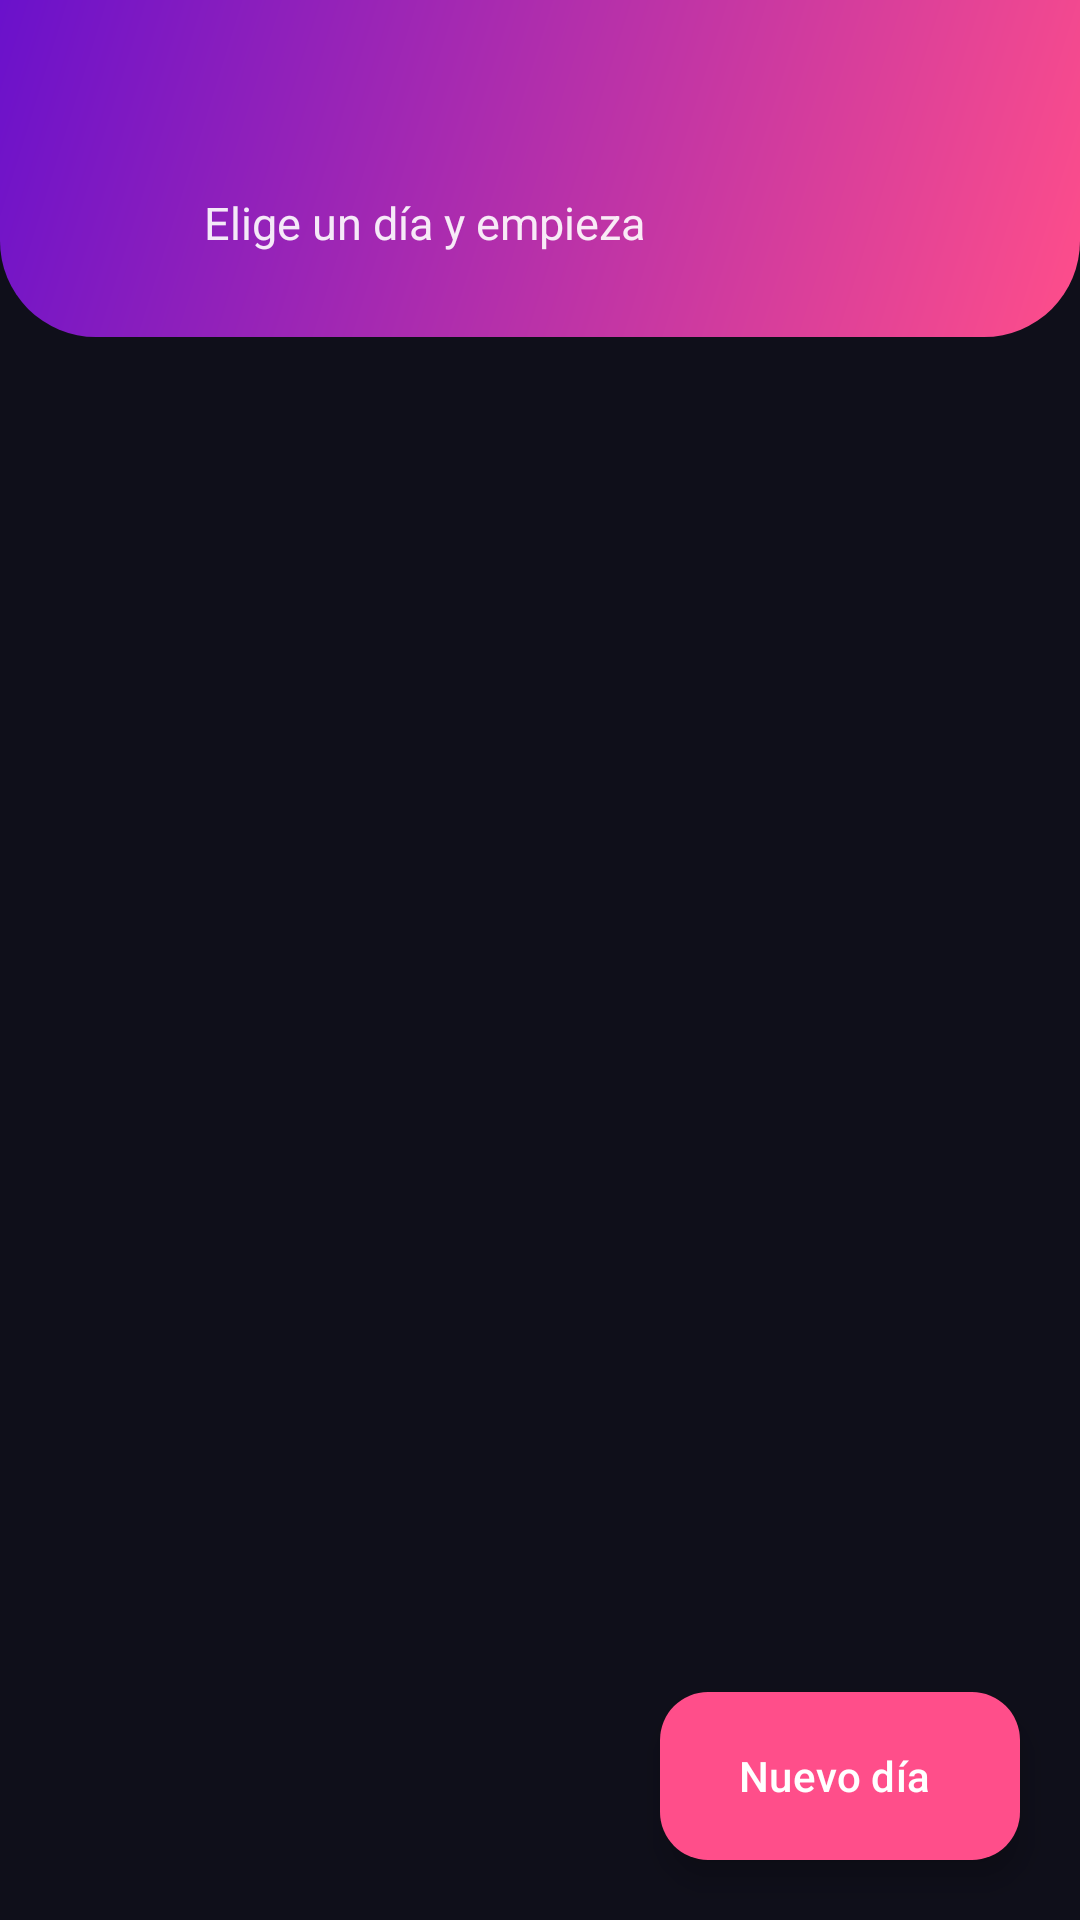

The Android layout XML behind this screen, and the referenced resources:
<!-- AndroidManifest.xml: application theme Theme.GymLog -->
<!-- res/layout/activity_rutina.xml -->
<?xml version="1.0" encoding="utf-8"?>
<androidx.coordinatorlayout.widget.CoordinatorLayout xmlns:android="http://schemas.android.com/apk/res/android"
    xmlns:app="http://schemas.android.com/apk/res-auto"
    android:layout_width="match_parent"
    android:layout_height="match_parent"
    android:background="@color/fondo">

    <LinearLayout
        android:layout_width="match_parent"
        android:layout_height="match_parent"
        android:orientation="vertical">

        <LinearLayout
            android:layout_width="match_parent"
            android:layout_height="wrap_content"
            android:background="@drawable/fondo_cabecera"
            android:orientation="vertical"
            android:paddingStart="12dp"
            android:paddingTop="16dp"
            android:paddingEnd="24dp"
            android:paddingBottom="28dp">

            <LinearLayout
                android:layout_width="match_parent"
                android:layout_height="wrap_content"
                android:gravity="center_vertical"
                android:orientation="horizontal">

                <ImageButton
                    android:id="@+id/botonAtras"
                    android:layout_width="48dp"
                    android:layout_height="48dp"
                    android:background="?attr/selectableItemBackgroundBorderless"
                    android:contentDescription="@string/volver"
                    android:src="@drawable/ic_atras"
                    android:tint="@color/white" />

                <TextView
                    android:id="@+id/tituloRutina"
                    android:layout_width="0dp"
                    android:layout_height="wrap_content"
                    android:layout_marginStart="4dp"
                    android:layout_weight="1"
                    android:ellipsize="end"
                    android:maxLines="1"
                    android:textColor="@color/white"
                    android:textSize="26sp"
                    android:textStyle="bold" />
            </LinearLayout>

            <TextView
                android:layout_width="wrap_content"
                android:layout_height="wrap_content"
                android:layout_marginStart="56dp"
                android:text="@string/subtitulo_rutina"
                android:textColor="@color/blanco_suave"
                android:textSize="15sp" />
        </LinearLayout>

        <FrameLayout
            android:layout_width="match_parent"
            android:layout_height="0dp"
            android:layout_weight="1">

            <androidx.recyclerview.widget.RecyclerView
                android:id="@+id/listaDias"
                android:layout_width="match_parent"
                android:layout_height="match_parent"
                android:clipToPadding="false"
                android:layoutAnimation="@anim/layout_caida"
                android:paddingStart="16dp"
                android:paddingTop="20dp"
                android:paddingEnd="16dp"
                android:paddingBottom="96dp" />

            <LinearLayout
                android:id="@+id/estadoVacio"
                android:layout_width="match_parent"
                android:layout_height="match_parent"
                android:gravity="center"
                android:orientation="vertical"
                android:visibility="gone">

                <ImageView
                    android:layout_width="96dp"
                    android:layout_height="96dp"
                    android:alpha="0.6"
                    android:importantForAccessibility="no"
                    android:src="@drawable/ic_pesa"
                    android:tint="@color/texto_suave" />

                <TextView
                    android:layout_width="wrap_content"
                    android:layout_height="wrap_content"
                    android:layout_marginTop="16dp"
                    android:text="@string/sin_dias_titulo"
                    android:textColor="@color/texto"
                    android:textSize="20sp"
                    android:textStyle="bold" />

                <TextView
                    android:layout_width="wrap_content"
                    android:layout_height="wrap_content"
                    android:layout_marginTop="4dp"
                    android:text="@string/sin_dias_texto"
                    android:textColor="@color/texto_suave"
                    android:textSize="15sp" />
            </LinearLayout>
        </FrameLayout>
    </LinearLayout>

    <com.google.android.material.floatingactionbutton.ExtendedFloatingActionButton
        android:id="@+id/fabNuevoDia"
        android:layout_width="wrap_content"
        android:layout_height="wrap_content"
        android:layout_gravity="bottom|end"
        android:layout_margin="20dp"
        android:text="@string/nuevo_dia"
        android:textColor="@color/white"
        app:backgroundTint="@color/secundario"
        app:icon="@drawable/ic_add"
        app:iconTint="@color/white" />

</androidx.coordinatorlayout.widget.CoordinatorLayout>
<!-- resources referenced by this layout -->
<resources>
  <color name="blanco_suave">#E6FFFFFF</color>
  <color name="fondo">#0F0F1A</color>
  <color name="secundario">#FF4E8A</color>
  <color name="texto">#FFFFFF</color>
  <color name="texto_suave">#B3B3C6</color>
  <color name="white">#FFFFFF</color>
  <!-- drawable fondo_cabecera (drawable) -->
  <?xml version="1.0" encoding="utf-8"?>
  <shape xmlns:android="http://schemas.android.com/apk/res/android"
      android:shape="rectangle">
      <gradient
          android:angle="315"
          android:endColor="@color/degradado_fin"
          android:startColor="@color/degradado_inicio" />
      <corners
          android:bottomLeftRadius="32dp"
          android:bottomRightRadius="32dp" />
  </shape>
  <string name="nuevo_dia">Nuevo día</string>
  <string name="sin_dias_texto">Añade el primero con el botón de abajo</string>
  <string name="sin_dias_titulo">Esta rutina no tiene días</string>
  <string name="subtitulo_rutina">Elige un día y empieza</string>
  <string name="volver">Volver</string>
  <style name="Theme.GymLog" parent="Theme.Material3.Dark.NoActionBar">
          <item name="colorPrimary">@color/primario</item>
          <item name="colorOnPrimary">@color/white</item>
          <item name="colorSecondary">@color/secundario</item>
          <item name="colorOnSecondary">@color/white</item>
          <item name="colorSurface">@color/superficie</item>
          <item name="android:windowBackground">@color/fondo</item>
          <item name="android:statusBarColor">@color/degradado_inicio</item>
          <item name="android:navigationBarColor">@color/fondo</item>
      </style>
  <color name="degradado_fin">#FF4E8A</color>
  <color name="degradado_inicio">#6A11CB</color>
  <color name="primario">#8E5CFF</color>
  <color name="superficie">#1B1B2B</color>
</resources>
